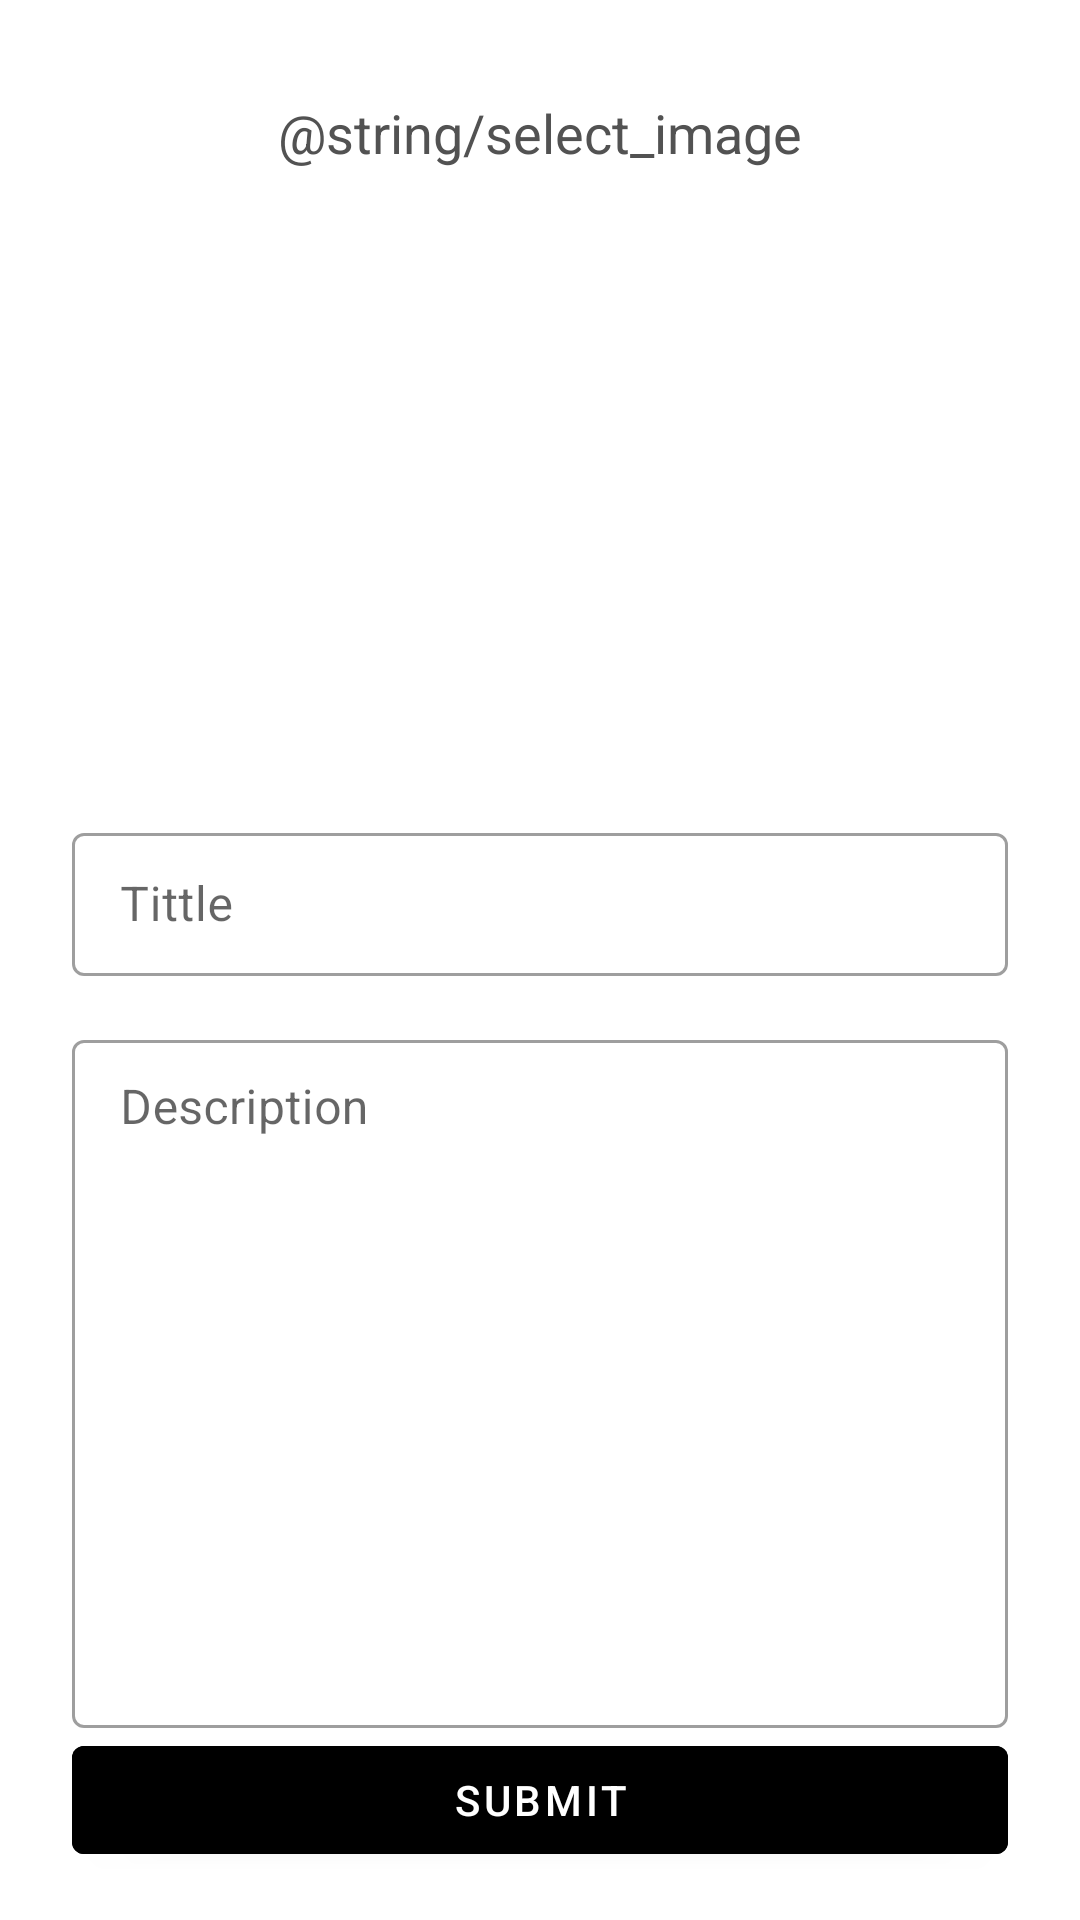

Write the Android layout XML for this screen, with the resource values it uses.
<!-- AndroidManifest.xml: activity theme NoToolBar -->
<!-- res/layout/activity_add_notes.xml -->
<?xml version="1.0" encoding="utf-8"?>
<androidx.constraintlayout.widget.ConstraintLayout xmlns:android="http://schemas.android.com/apk/res/android"
    xmlns:app="http://schemas.android.com/apk/res-auto"
    xmlns:tools="http://schemas.android.com/tools"
    android:layout_width="match_parent"
    android:layout_height="match_parent"
    android:fitsSystemWindows="true"
    android:padding="16dp">

    <TextView
        android:id="@+id/addNotesTextView"
        android:layout_width="wrap_content"
        android:layout_height="wrap_content"
        android:layout_marginStart="16dp"
        android:layout_marginTop="16dp"
        android:layout_marginEnd="16dp"
        android:text="@string/select_image"
        android:textColor="@color/grey"
        android:textAppearance="@style/TextAppearance.AppCompat.Medium"
        app:layout_constraintEnd_toEndOf="parent"
        app:layout_constraintStart_toStartOf="parent"
        app:layout_constraintTop_toTopOf="parent" />

    <ImageView
        android:id="@+id/imageViewAdd"
        android:layout_width="0dp"
        android:layout_height="150dp"
        android:layout_marginTop="50dp"
        android:src="@drawable/ic_image_selector"
        app:layout_constraintStart_toStartOf="parent"
        app:layout_constraintEnd_toEndOf="parent"
        app:layout_constraintTop_toBottomOf="@id/addNotesTextView"/>

    <com.google.android.material.textfield.TextInputLayout
        android:id="@+id/container_title"
        style="@style/Widget.MaterialComponents.TextInputLayout.OutlinedBox.Dense"
        android:layout_width="match_parent"
        android:layout_height="wrap_content"
        android:layout_marginStart="8dp"
        android:layout_marginEnd="8dp"
        android:layout_marginTop="16dp"
        android:theme="@style/LoginScreenTheme"
        android:hint="Tittle"
        app:layout_constraintTop_toBottomOf="@+id/imageViewAdd">

        <com.google.android.material.textfield.TextInputEditText
            android:id="@+id/editTextTitle"
            android:layout_width="match_parent"
            android:layout_height="wrap_content"
            android:inputType="text"
            android:maxLines="1"
            app:layout_constraintEnd_toEndOf="parent"
            app:layout_constraintStart_toStartOf="parent"
            app:layout_constraintTop_toBottomOf="@+id/textView"/>

    </com.google.android.material.textfield.TextInputLayout>


    <com.google.android.material.textfield.TextInputLayout
        android:id="@+id/container_description"
        style="@style/Widget.MaterialComponents.TextInputLayout.OutlinedBox.Dense"
        android:layout_width="match_parent"
        android:layout_height="0dp"
        android:layout_marginTop="16dp"
        android:layout_marginLeft="8dp"
        android:layout_marginRight="8dp"
        android:theme="@style/LoginScreenTheme"
        app:layout_constraintBottom_toTopOf="@+id/buttonSubmit"
        app:layout_constraintTop_toBottomOf="@+id/container_title"
        tools:layout_editor_absoluteX="16dp">

        <com.google.android.material.textfield.TextInputEditText
            android:id="@+id/editTextDescription"
            android:layout_width="match_parent"
            android:layout_height="match_parent"
            android:hint="Description"
            android:gravity="start"/>

    </com.google.android.material.textfield.TextInputLayout>

    <com.google.android.material.button.MaterialButton
        android:id="@+id/buttonSubmit"
        android:layout_width="match_parent"
        android:layout_height="wrap_content"
        android:backgroundTint="@color/black"
        android:layout_marginLeft="8dp"
        android:layout_marginRight="8dp"
        android:text="Submit"
        app:layout_constraintBottom_toBottomOf="parent"/>

</androidx.constraintlayout.widget.ConstraintLayout>
<!-- resources referenced by this layout -->
<resources>
  <color name="black">#FF000000</color>
  <color name="grey">#525252</color>
  <style name="LoginScreenTheme">
          <item name="colorPrimary">@color/grey</item>
      </style>
  <style name="NoToolBar" parent="Theme.MaterialComponents.Light.NoActionBar">
          
          <item name="colorPrimary">@color/white</item>
          <item name="colorPrimaryVariant">@color/purple_700</item>
          <item name="colorOnPrimary">@color/white</item>
          
          <item name="colorSecondary">@color/teal_200</item>
          <item name="colorSecondaryVariant">@color/teal_700</item>
          <item name="colorOnSecondary">@color/black</item>
          
          <item name="android:statusBarColor" tools:targetApi="l">?attr/colorPrimaryVariant</item>
          
          
          <item name="android:windowTranslucentStatus">true</item>
  
      </style>
  <color name="white">#FFFFFFFF</color>
  <color name="purple_700">#FF3700B3</color>
  <color name="teal_200">#525252</color>
  <color name="teal_700">#FF018786</color>
</resources>
